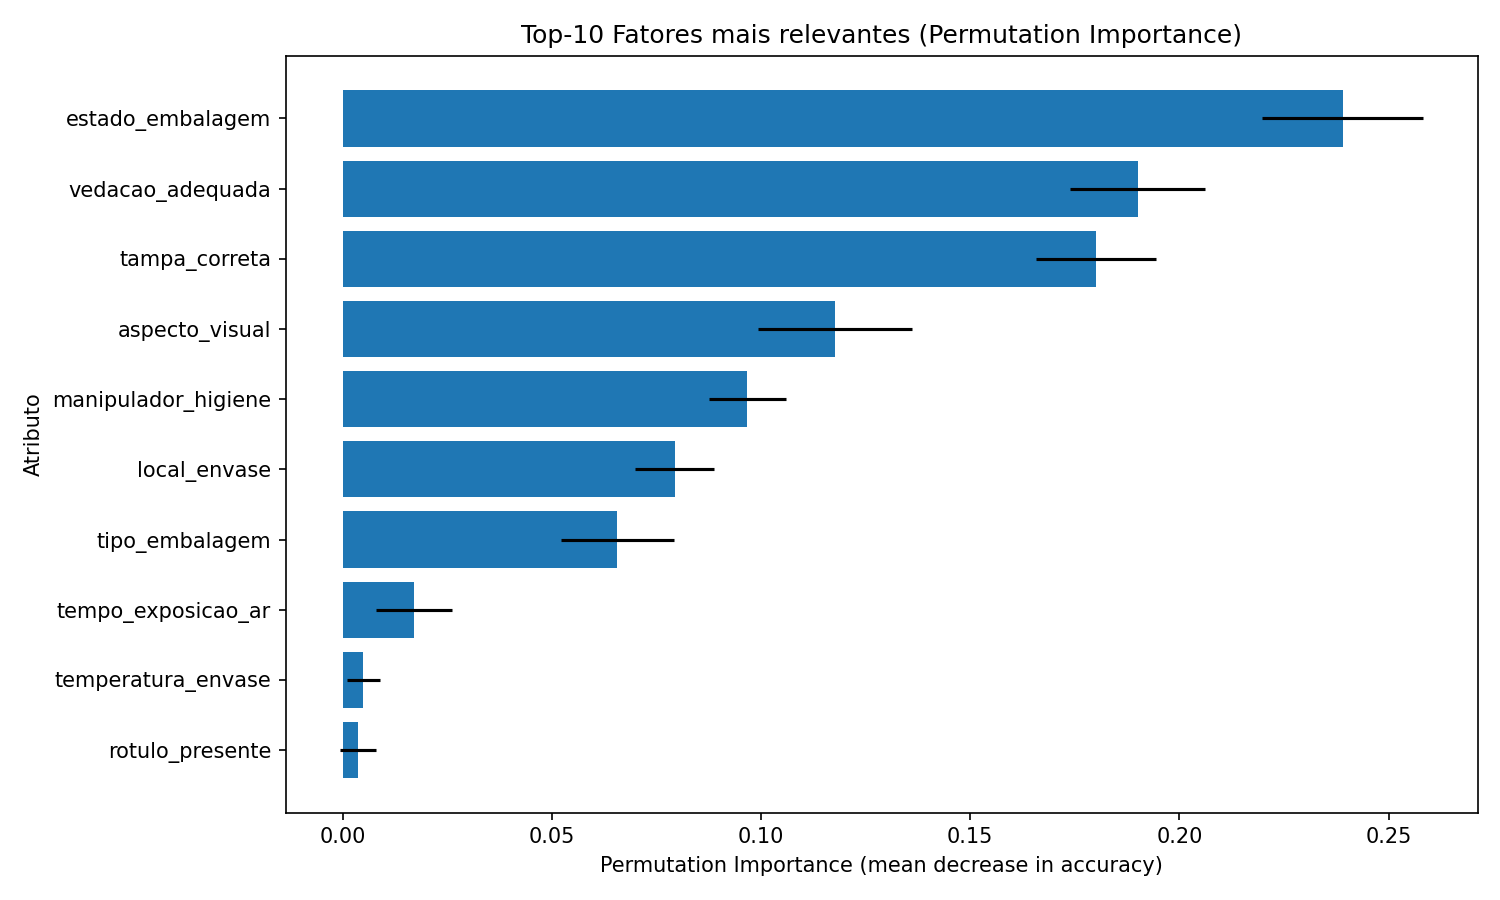

Data behind this chart, as committed beside it:
feature, importance_mean, importance_std
estado_embalagem, 0.239, 0.01927
vedacao_adequada, 0.19, 0.01606
tampa_correta, 0.18, 0.01438
aspecto_visual, 0.1177, 0.01832
manipulador_higiene, 0.09667, 0.009189
local_envase, 0.07933, 0.009522
tipo_embalagem, 0.06567, 0.01342
tempo_exposicao_ar, 0.017, 0.009123
temperatura_envase, 0.005, 0.004014
rotulo_presente, 0.003667, 0.004333
treinamento_equipe, 0.003, 0.005044
informacoes_completas, 0.001667, 0.007188
cristalizacao, 0.001333, 0.001633
registro_lote, 0.001, 0.003667
historico_reclamacoes, 0.0003333, 0.00348
lote_identificado, -0.002333, 0.005385
higienizacao_previa, -0.002667, 0.009043
uso_epi, -0.003, 0.007063
data_validade_legivel, -0.005333, 0.004522
umidade_mel, -0.014, 0.005121
